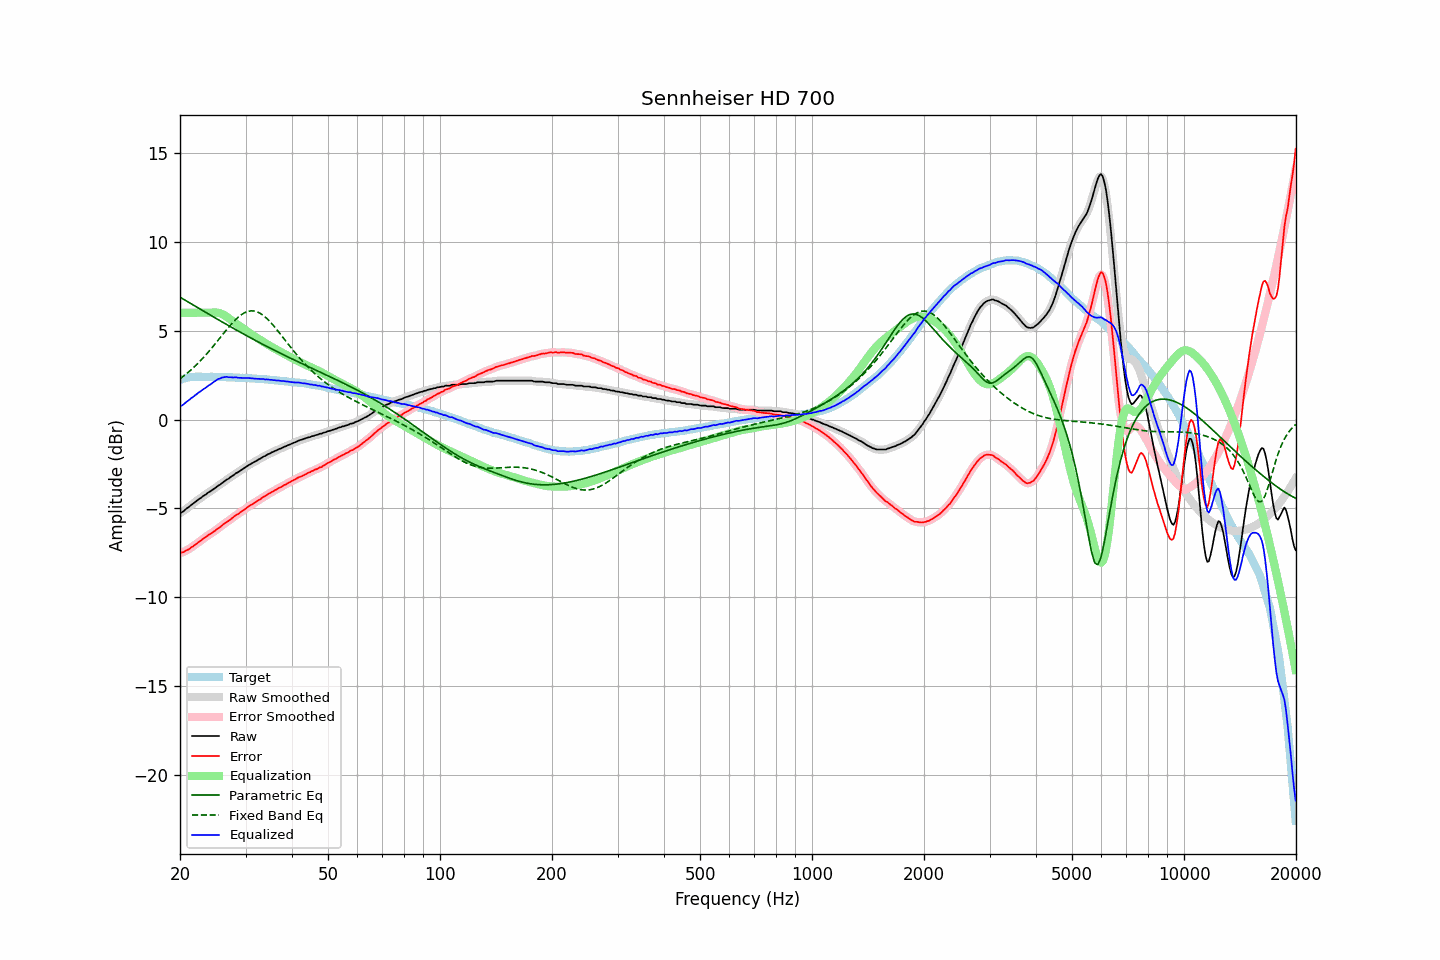

The table this chart was drawn from, first rows:
frequency, raw, error, smoothed, error_smoothed, equalization, parametric_eq, fixed_band_eq, equalized_raw, equalized_smoothed, target
20.00, -5.26, -7.49, -5.27, -7.50, 6.00, 6.87, 2.29, 0.74, 0.73, 2.23
20.20, -5.22, -7.48, -5.21, -7.47, 6.00, 6.82, 2.36, 0.78, 0.79, 2.26
20.40, -5.17, -7.46, -5.15, -7.44, 6.00, 6.77, 2.42, 0.83, 0.85, 2.29
20.61, -5.09, -7.40, -5.09, -7.41, 6.00, 6.71, 2.50, 0.91, 0.91, 2.31
20.81, -5.01, -7.35, -5.02, -7.36, 6.00, 6.66, 2.57, 0.99, 0.98, 2.34
21.02, -4.95, -7.32, -4.94, -7.31, 6.00, 6.61, 2.64, 1.05, 1.06, 2.37
21.23, -4.88, -7.26, -4.87, -7.25, 6.00, 6.55, 2.72, 1.12, 1.13, 2.38
21.44, -4.80, -7.19, -4.81, -7.20, 6.00, 6.50, 2.80, 1.20, 1.19, 2.39
21.66, -4.74, -7.14, -4.73, -7.13, 6.00, 6.45, 2.88, 1.26, 1.27, 2.40
21.87, -4.67, -7.06, -4.66, -7.06, 6.00, 6.39, 2.97, 1.33, 1.34, 2.40
22.09, -4.59, -6.99, -4.59, -7.00, 6.00, 6.34, 3.05, 1.41, 1.41, 2.41
22.31, -4.53, -6.93, -4.53, -6.93, 6.00, 6.29, 3.14, 1.47, 1.47, 2.41
22.54, -4.46, -6.87, -4.46, -6.87, 6.00, 6.23, 3.23, 1.54, 1.54, 2.41
22.76, -4.41, -6.81, -4.40, -6.80, 6.00, 6.18, 3.33, 1.59, 1.60, 2.41
22.99, -4.33, -6.72, -4.34, -6.73, 6.00, 6.13, 3.42, 1.67, 1.66, 2.40
23.22, -4.27, -6.66, -4.27, -6.67, 6.00, 6.07, 3.52, 1.73, 1.73, 2.40
23.45, -4.22, -6.61, -4.21, -6.60, 6.00, 6.02, 3.62, 1.78, 1.79, 2.39
23.69, -4.14, -6.53, -4.15, -6.54, 6.00, 5.97, 3.72, 1.86, 1.85, 2.39
23.92, -4.08, -6.47, -4.08, -6.48, 6.00, 5.91, 3.83, 1.92, 1.92, 2.39
24.16, -4.03, -6.43, -4.02, -6.42, 6.00, 5.86, 3.93, 1.97, 1.98, 2.40
24.40, -3.97, -6.37, -3.97, -6.36, 6.01, 5.81, 4.04, 2.04, 2.04, 2.40
24.65, -3.90, -6.29, -3.90, -6.30, 6.01, 5.75, 4.15, 2.11, 2.11, 2.39
24.89, -3.85, -6.24, -3.84, -6.23, 6.01, 5.70, 4.26, 2.16, 2.17, 2.39
25.14, -3.77, -6.16, -3.78, -6.17, 6.01, 5.65, 4.37, 2.24, 2.23, 2.39
25.39, -3.71, -6.10, -3.71, -6.10, 5.99, 5.60, 4.49, 2.28, 2.28, 2.39
25.65, -3.66, -6.05, -3.65, -6.03, 5.97, 5.55, 4.60, 2.31, 2.32, 2.39
25.91, -3.58, -5.96, -3.59, -5.97, 5.93, 5.49, 4.71, 2.35, 2.35, 2.38
26.16, -3.52, -5.90, -3.52, -5.89, 5.89, 5.44, 4.83, 2.37, 2.38, 2.38
26.43, -3.45, -5.83, -3.45, -5.82, 5.84, 5.39, 4.94, 2.39, 2.39, 2.38
26.69, -3.38, -5.75, -3.39, -5.77, 5.78, 5.34, 5.05, 2.40, 2.39, 2.38
26.96, -3.34, -5.71, -3.33, -5.70, 5.71, 5.29, 5.16, 2.37, 2.39, 2.38
27.23, -3.27, -5.64, -3.27, -5.64, 5.64, 5.23, 5.26, 2.37, 2.37, 2.37
27.50, -3.20, -5.57, -3.21, -5.58, 5.57, 5.18, 5.37, 2.37, 2.36, 2.37
27.77, -3.15, -5.51, -3.14, -5.50, 5.51, 5.13, 5.46, 2.36, 2.37, 2.36
28.05, -3.08, -5.44, -3.08, -5.44, 5.44, 5.08, 5.56, 2.37, 2.37, 2.36
28.33, -3.01, -5.36, -3.02, -5.37, 5.38, 5.03, 5.65, 2.37, 2.36, 2.35
28.62, -2.97, -5.32, -2.96, -5.31, 5.32, 4.98, 5.73, 2.35, 2.35, 2.35
28.90, -2.91, -5.26, -2.91, -5.25, 5.25, 4.93, 5.81, 2.34, 2.35, 2.35
29.19, -2.85, -5.19, -2.85, -5.19, 5.19, 4.88, 5.88, 2.34, 2.34, 2.34
29.48, -2.79, -5.13, -2.79, -5.13, 5.12, 4.83, 5.94, 2.34, 2.33, 2.35
29.78, -2.73, -5.06, -2.73, -5.06, 5.06, 4.78, 5.99, 2.33, 2.33, 2.34
30.08, -2.67, -5.00, -2.67, -5.00, 5.00, 4.73, 6.03, 2.33, 2.33, 2.33
30.38, -2.60, -4.92, -2.61, -4.93, 4.94, 4.68, 6.07, 2.34, 2.33, 2.32
30.68, -2.55, -4.87, -2.55, -4.87, 4.88, 4.63, 6.09, 2.33, 2.33, 2.32
30.99, -2.50, -4.81, -2.50, -4.81, 4.82, 4.58, 6.11, 2.32, 2.32, 2.31
31.30, -2.45, -4.76, -2.45, -4.76, 4.76, 4.54, 6.10, 2.31, 2.31, 2.31
31.61, -2.40, -4.71, -2.40, -4.70, 4.70, 4.49, 6.10, 2.30, 2.30, 2.31
31.93, -2.35, -4.65, -2.35, -4.64, 4.64, 4.44, 6.08, 2.29, 2.29, 2.30
32.24, -2.30, -4.58, -2.30, -4.59, 4.58, 4.39, 6.05, 2.29, 2.29, 2.28
32.57, -2.24, -4.52, -2.25, -4.53, 4.53, 4.34, 6.01, 2.29, 2.28, 2.28
32.89, -2.20, -4.48, -2.19, -4.47, 4.47, 4.30, 5.96, 2.27, 2.28, 2.28
33.22, -2.14, -4.41, -2.14, -4.41, 4.41, 4.25, 5.90, 2.27, 2.27, 2.27
33.55, -2.08, -4.35, -2.09, -4.36, 4.35, 4.20, 5.84, 2.28, 2.26, 2.27
33.89, -2.05, -4.30, -2.04, -4.30, 4.30, 4.15, 5.76, 2.25, 2.26, 2.26
34.23, -1.99, -4.24, -1.99, -4.24, 4.24, 4.11, 5.68, 2.25, 2.25, 2.25
34.57, -1.94, -4.18, -1.95, -4.19, 4.19, 4.06, 5.59, 2.25, 2.24, 2.24
34.92, -1.91, -4.14, -1.90, -4.13, 4.13, 4.02, 5.50, 2.23, 2.24, 2.23
35.27, -1.85, -4.08, -1.86, -4.08, 4.08, 3.97, 5.40, 2.23, 2.23, 2.23
35.62, -1.82, -4.03, -1.82, -4.03, 4.03, 3.92, 5.29, 2.21, 2.21, 2.22
35.97, -1.77, -3.97, -1.77, -3.98, 3.98, 3.88, 5.19, 2.21, 2.21, 2.20
... 635 more rows
